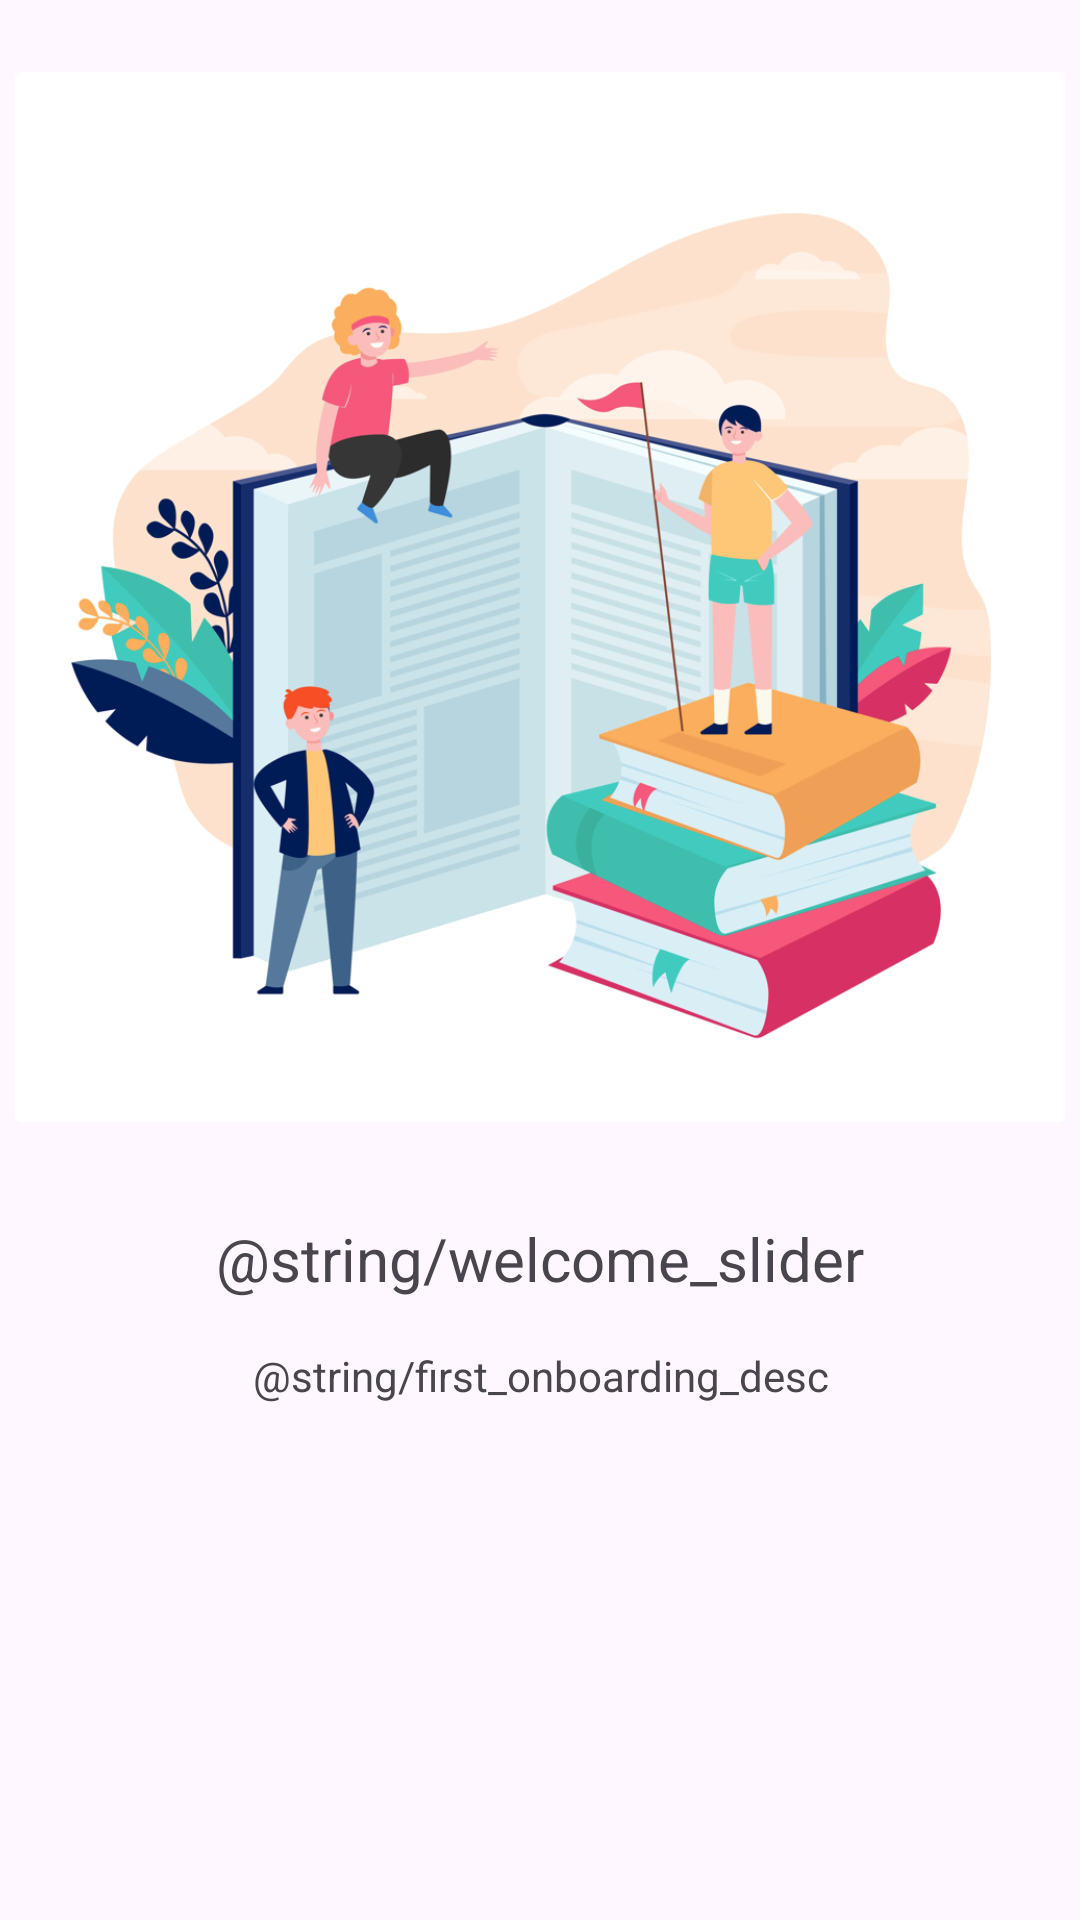

Write the Android layout XML for this screen, with the resource values it uses.
<!-- AndroidManifest.xml: application theme Theme.Libbit -->
<!-- res/layout/fragment_first_onboarding_screen.xml -->
<?xml version="1.0" encoding="utf-8"?>
<androidx.constraintlayout.widget.ConstraintLayout
    xmlns:android="http://schemas.android.com/apk/res/android"
    xmlns:app="http://schemas.android.com/apk/res-auto"
    xmlns:tools="http://schemas.android.com/tools"
    android:layout_width="match_parent"
    android:layout_height="match_parent"
    tools:context=".FirstOnboardingScreen">


    <androidx.cardview.widget.CardView
        android:id="@+id/cvFirstSplash"
        android:layout_width="350dp"
        android:layout_height="350dp"
        android:layout_marginStart="@dimen/screen_horizontal_margin"
        android:layout_marginTop="@dimen/screen_vertical_margin"
        android:layout_marginEnd="@dimen/screen_horizontal_margin"
        android:elevation="0dp"
        app:cardElevation="0dp"
        app:layout_constraintEnd_toEndOf="parent"
        app:layout_constraintStart_toStartOf="parent"
        app:layout_constraintTop_toTopOf="parent">

        <ImageView
            android:id="@+id/imgFirstSplash"
            android:layout_width="wrap_content"
            android:layout_height="wrap_content"
            android:src="@drawable/slider_img_first" />
    </androidx.cardview.widget.CardView>

    <TextView
        android:id="@+id/tvFirstHeader"
        android:layout_width="0dp"
        android:layout_height="wrap_content"
        android:layout_marginStart="@dimen/screen_horizontal_margin"
        android:layout_marginTop="@dimen/element_margin_far"
        android:layout_marginEnd="@dimen/screen_horizontal_margin"
        android:text="@string/welcome_slider"
        android:textAlignment="center"
        android:textSize="20sp"
        app:layout_constraintEnd_toEndOf="parent"
        app:layout_constraintStart_toStartOf="parent"
        app:layout_constraintTop_toBottomOf="@+id/cvFirstSplash" />

    <TextView
        android:id="@+id/tvFirstDesc"
        android:layout_width="0dp"
        android:layout_height="wrap_content"
        android:layout_marginStart="@dimen/screen_horizontal_margin"
        android:layout_marginTop="@dimen/element_margin"
        android:layout_marginEnd="@dimen/screen_horizontal_margin"
        android:text="@string/first_onboarding_desc"
        android:textAlignment="center"
        app:layout_constraintEnd_toEndOf="parent"
        app:layout_constraintStart_toStartOf="parent"
        app:layout_constraintTop_toBottomOf="@+id/tvFirstHeader" />

</androidx.constraintlayout.widget.ConstraintLayout>
<!-- resources referenced by this layout -->
<resources>
  <dimen name="element_margin">16dp</dimen>
  <dimen name="element_margin_far">32dp</dimen>
  <dimen name="screen_horizontal_margin">24dp</dimen>
  <dimen name="screen_vertical_margin">24dp</dimen>
  <!-- drawable slider_img_first: png bitmap (drawable, 319331 bytes) -->
  <style name="Theme.Libbit" parent="Base.Theme.Libbit" />
  <style name="Base.Theme.Libbit" parent="Theme.Material3.DayNight.NoActionBar">
          
          
      </style>
</resources>
